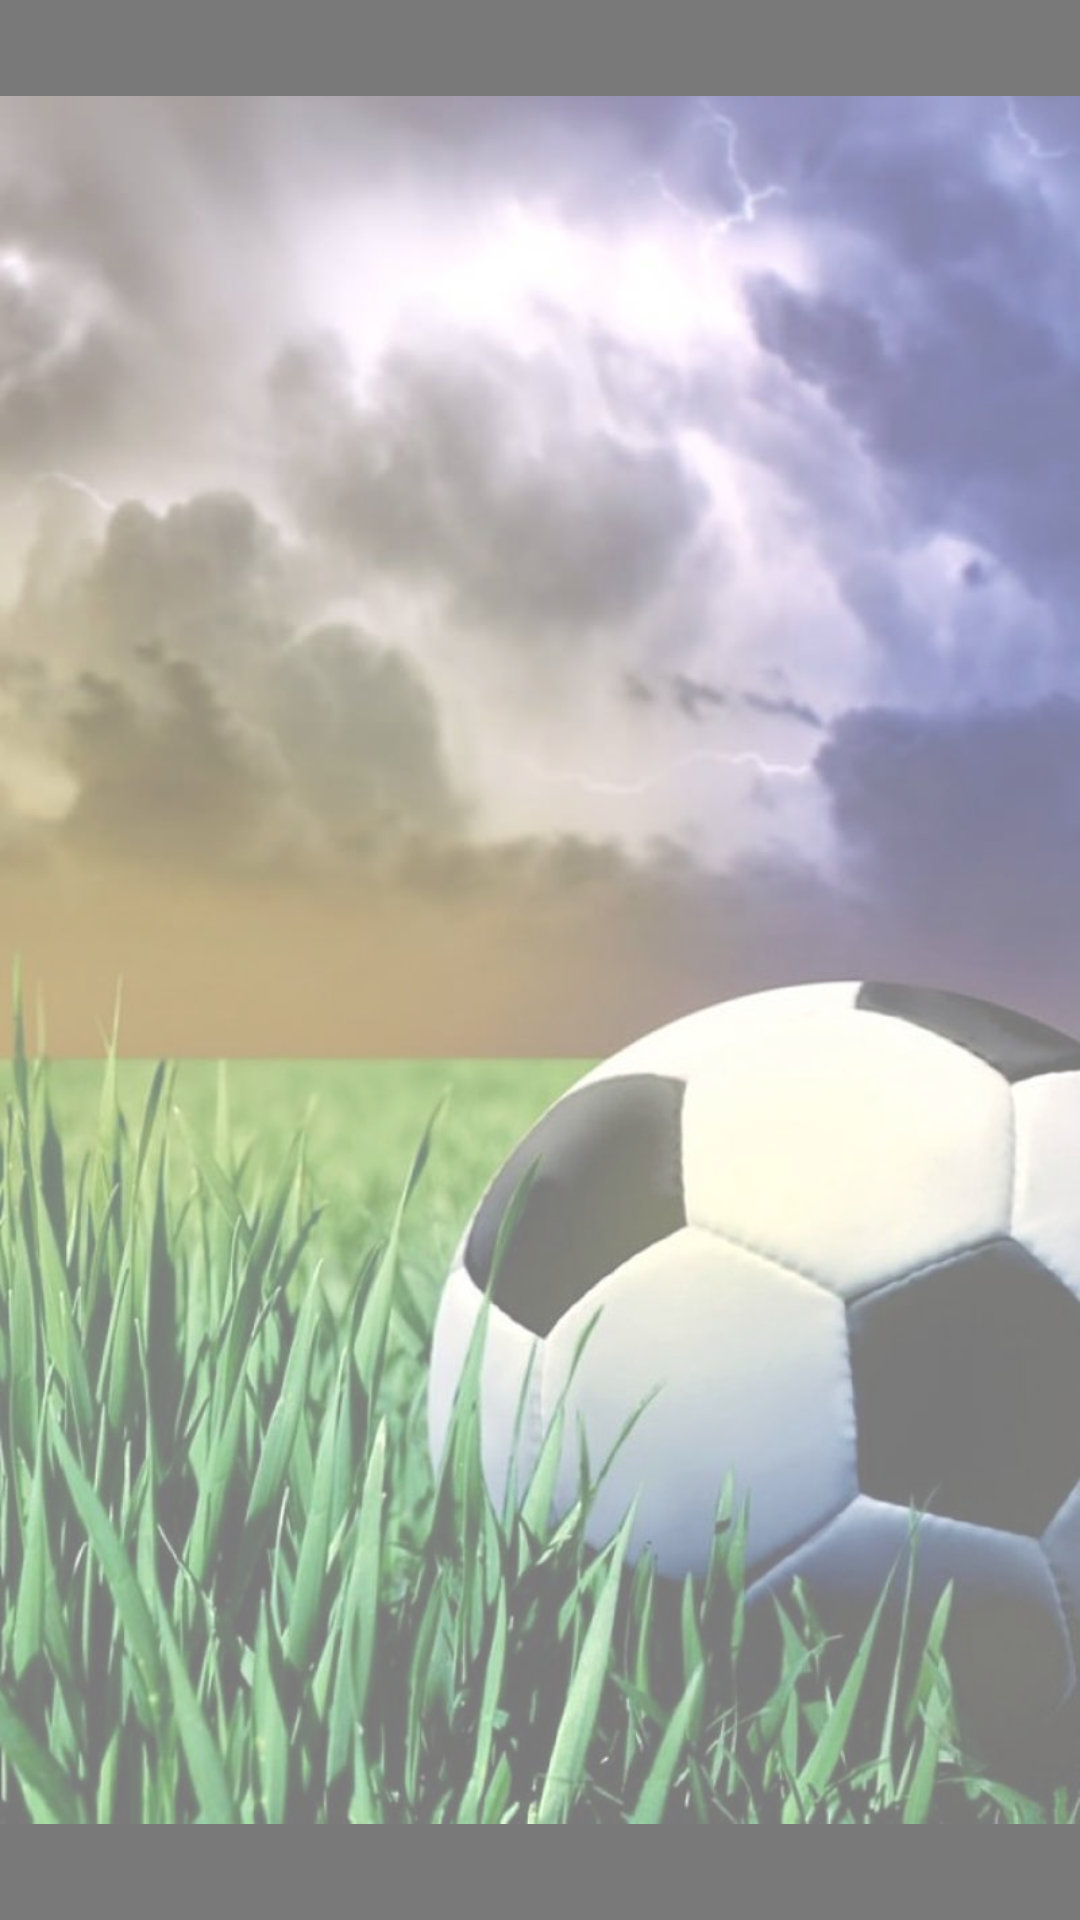

Here is an Android app screen rendered from its layout file. Give the layout XML and the strings, colors and styles it references.
<!-- AndroidManifest.xml: application theme AppTheme -->
<!-- res/layout/activity_main.xml -->
<?xml version="1.0" encoding="utf-8"?>
<androidx.constraintlayout.widget.ConstraintLayout xmlns:android="http://schemas.android.com/apk/res/android"
    xmlns:app="http://schemas.android.com/apk/res-auto"
    xmlns:tools="http://schemas.android.com/tools"
    android:layout_width="match_parent"
    android:layout_height="match_parent"
    android:background="#000000"
    tools:context=".MainActivity">

    <ImageView
        android:layout_width="match_parent"
        android:layout_height="match_parent"
        android:src="@drawable/fondo"
        app:layout_constraintBottom_toBottomOf="parent"
        app:layout_constraintStart_toStartOf="parent"
        app:layout_constraintTop_toTopOf="parent"></ImageView>
    <ImageView
        android:background="#79FFFFFF"
        android:layout_width="match_parent"
        android:layout_height="match_parent">
    </ImageView>

    <FrameLayout
        android:id="@+id/contenedor"
        android:layout_width="match_parent"
        android:layout_height="match_parent">
    </FrameLayout>

</androidx.constraintlayout.widget.ConstraintLayout>
<!-- resources referenced by this layout -->
<resources>
  <!-- drawable fondo: jpg bitmap (drawable, 85640 bytes) -->
  <style name="AppTheme" parent="Theme.AppCompat.Light.NoActionBar">
          
          <item name="colorPrimary">@color/colorPrimary</item>
          <item name="colorPrimaryDark">@color/colorPrimaryDark</item>
          <item name="colorAccent">@color/colorAccent</item>
      </style>
  <color name="colorPrimary">#EE0000</color>
  <color name="colorPrimaryDark">#B30000</color>
  <color name="colorAccent">#DA0303</color>
</resources>
